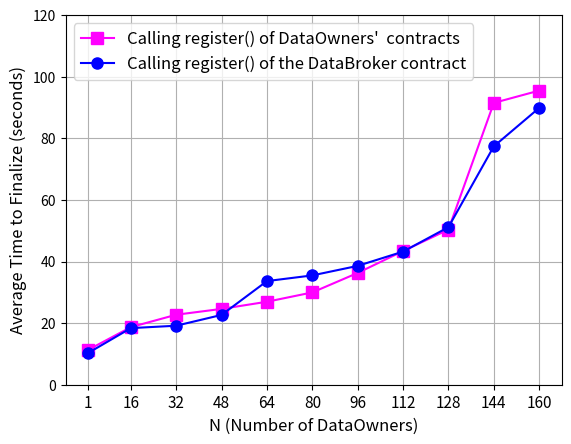

Python code for this plot:
# Figure
# Times of contract function calls

import numpy as np
import matplotlib.pyplot as plt


# x = np.linspace(1, 8, 8)
x = np.array([1,16,32,48,64,80,96,112,128,144,160])
y1 = [11.347,18.694,22.724,24.619,26.942,29.968,36.295,43.399,50.380,91.505,95.497] # DOs calling register() of their own contracts
y2 = [10.331,18.377,19.158,22.663,33.650,35.492,38.588,43.221,51.158,77.397,89.880] # DOs calling register() of the DB contract


fig, ax = plt.subplots()

line1 = ax.plot(x, y1, 's-',  label='Calling register() of DataOwners\'  contracts', color='magenta', markersize=8)
line2 = ax.plot(x, y2, 'o-',  label='Calling register() of the DataBroker contract', color='blue', markersize=8)

ax.set_xlabel('N (Number of DataOwners)', fontsize=12)
ax.set_ylabel('Average Time to Finalize (seconds)', fontsize=12)
# ax.set_title('Runtimes of Training a 14x8x8x2 ANN Classifier', fontsize=14)
ax.legend(fontsize = 12, loc = 'upper left')

plt.ylim(0,120)
# plt.ylim(0,50)
plt.xticks(x, ['1','16','32','48','64','80','96','112','128','144','160'], fontsize=11)
# plt.yticks([-10,0,20,40,60,80,100,120,140,160], ['-10','0','20','40','60','80','100','120','140','160'], fontsize=11)

# plt.text(80, 15, 'DataBroker \nenclave size: 2.3 MB', color='magenta', fontsize=12)
# plt.text(90, 60, 'CEE enclave size: \n118.7 MB', color='blue', fontsize=12)

plt.grid()
plt.show()